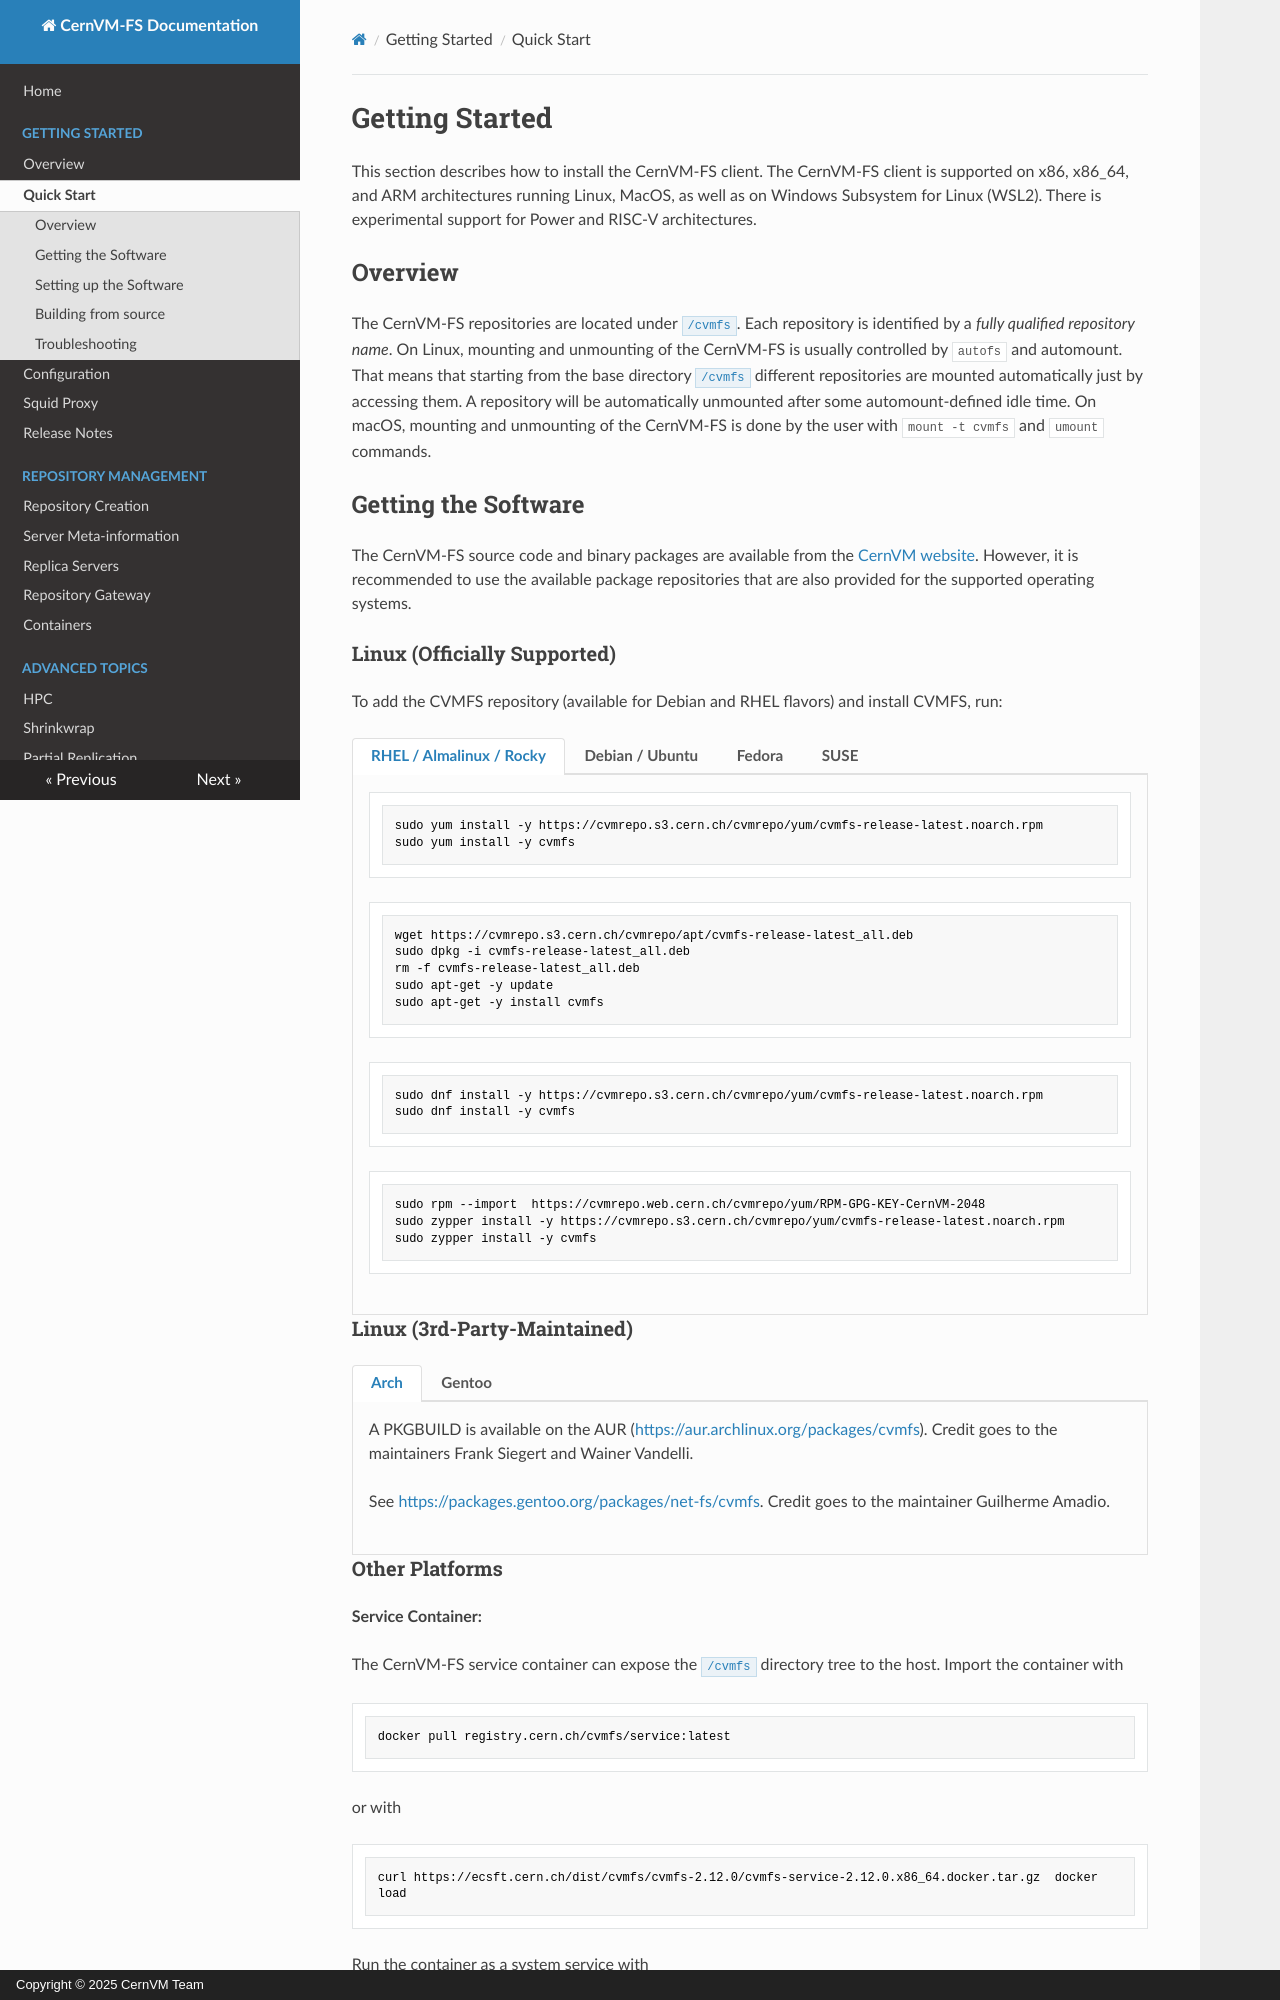

repository: cvmfs/doc-cvmfs · page: cpt-quickstart/index.html · generator: mkdocs · copyright: Copyright © 2025 CernVM Team

# Getting Started

This section describes how to install the CernVM-FS client. The
CernVM-FS client is supported on x86, x86_64, and ARM architectures
running Linux, MacOS, as well as on Windows Subsystem for
Linux (WSL2).
There is experimental support for Power and RISC-V architectures.

## Overview

The CernVM-FS repositories are located under <code class="cvmfs-inline-path">/cvmfs</code>. Each repository
is identified by a *fully qualified repository name*. On Linux, mounting
and unmounting of the CernVM-FS is usually controlled by `autofs` and
automount. That means that starting from the base directory <code class="cvmfs-inline-path">/cvmfs</code>
different repositories are mounted automatically just by accessing them.
A repository will be automatically unmounted after some
automount-defined idle time. On macOS, mounting and unmounting of the
CernVM-FS is done by the user with `mount -t cvmfs` and `umount`
commands.

## Getting the Software

The CernVM-FS source code and binary packages are available from the
[CernVM website](https://cernvm.cern.ch/fs/#download). However, it is
recommended to use the available package repositories that are also
provided for the supported operating systems.

### Linux (Officially Supported)

To add the CVMFS repository (available for Debian and RHEL flavors) and
install CVMFS, run:

=== "RHEL / Almalinux / Rocky"

    ```bash
    sudo yum install -y https://cvmrepo.s3.cern.ch/cvmrepo/yum/cvmfs-release-latest.noarch.rpm
    sudo yum install -y cvmfs
    ```

=== "Debian / Ubuntu"

    ```bash
    wget https://cvmrepo.s3.cern.ch/cvmrepo/apt/cvmfs-release-latest_all.deb
    sudo dpkg -i cvmfs-release-latest_all.deb
    rm -f cvmfs-release-latest_all.deb
    sudo apt-get -y update
    sudo apt-get -y install cvmfs
    ```

=== "Fedora"

    ```bash
    sudo dnf install -y https://cvmrepo.s3.cern.ch/cvmrepo/yum/cvmfs-release-latest.noarch.rpm
    sudo dnf install -y cvmfs
    ```

=== "SUSE"

    ```bash
    sudo rpm --import  https://cvmrepo.web.cern.ch/cvmrepo/yum/RPM-GPG-KEY-CernVM-2048
    sudo zypper install -y https://cvmrepo.s3.cern.ch/cvmrepo/yum/cvmfs-release-latest.noarch.rpm
    sudo zypper install -y cvmfs
    ```

### Linux (3rd-Party-Maintained)

=== "Arch"

    A PKGBUILD is available on the AUR
    (<https://aur.archlinux.org/packages/cvmfs>). Credit goes to the
    maintainers Frank Siegert and Wainer Vandelli.

=== "Gentoo"

    See <https://packages.gentoo.org/packages/net-fs/cvmfs>. Credit
    goes to the maintainer Guilherme Amadio.
